Labelled photos from "Copra_grading_data", an image-classification folder in thanujaD00/Research_Procjct. The possible labels are: copra grade A, copra grade B, copra grade C.

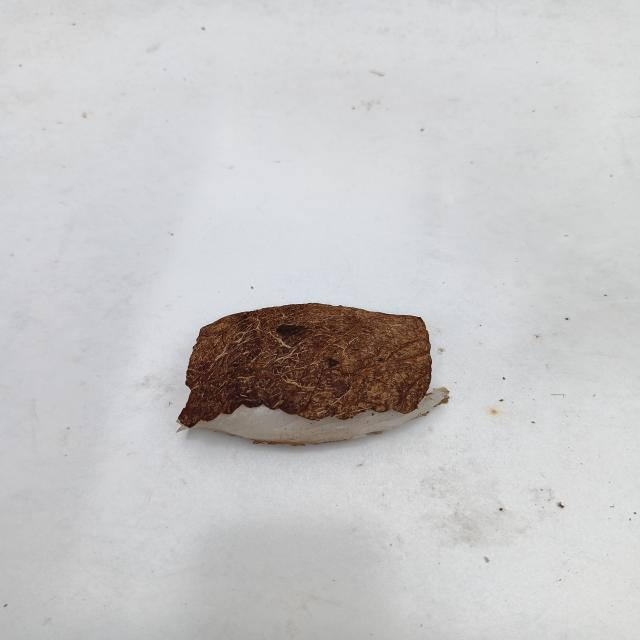
Label: copra grade C

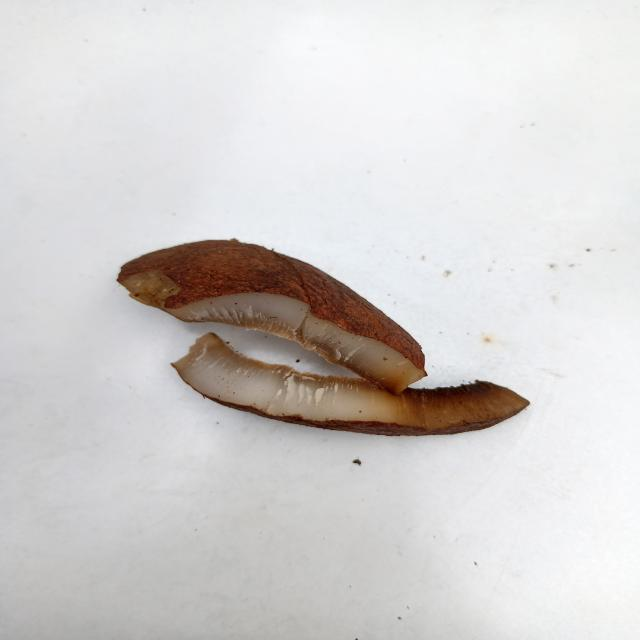
Label: copra grade B

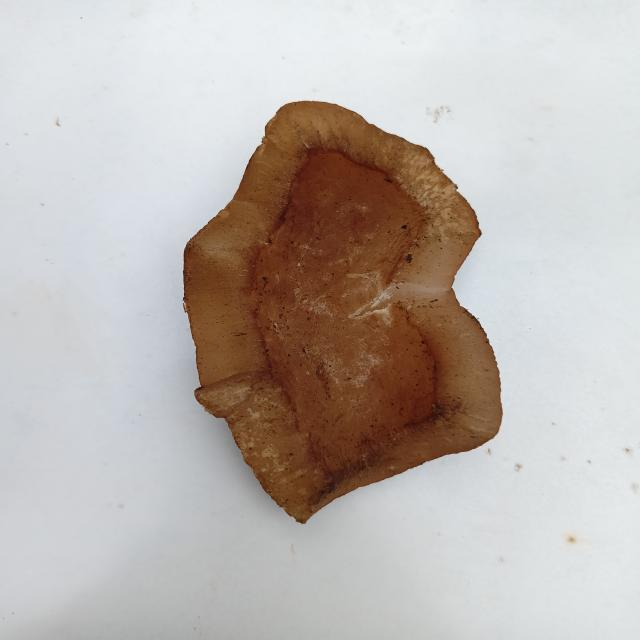
Label: copra grade B

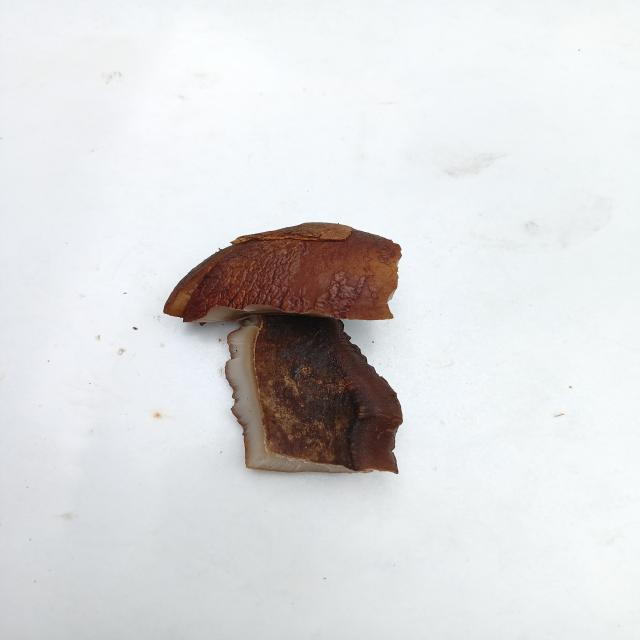
Label: copra grade A

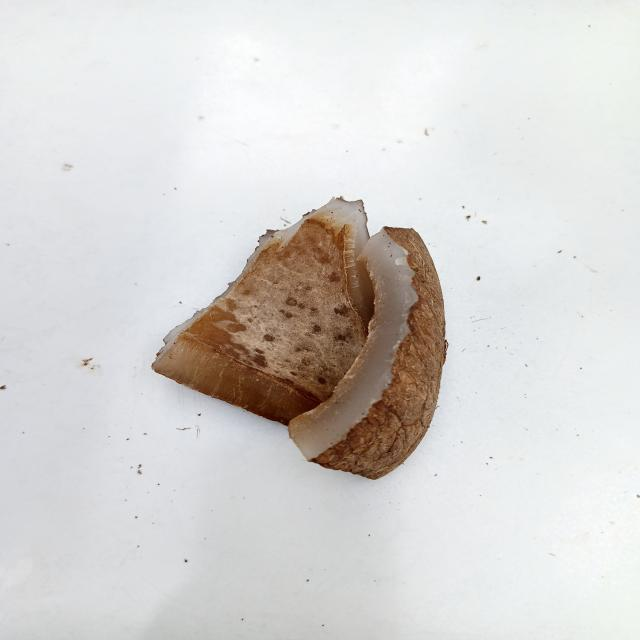
Label: copra grade C

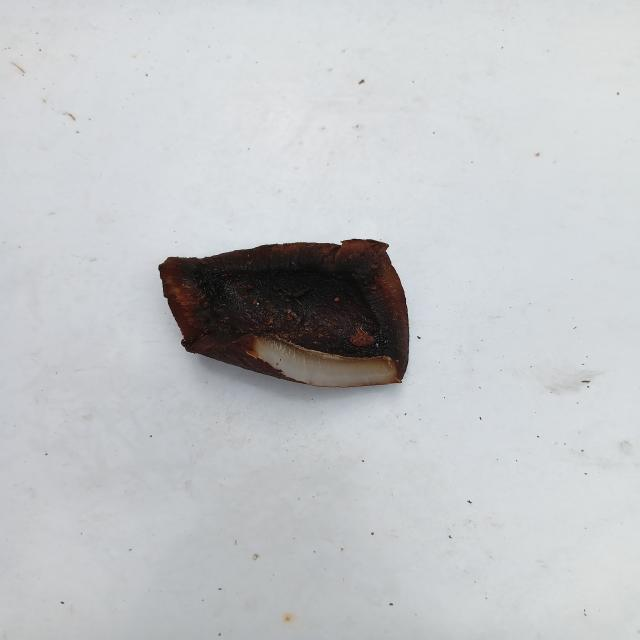
Label: copra grade A
